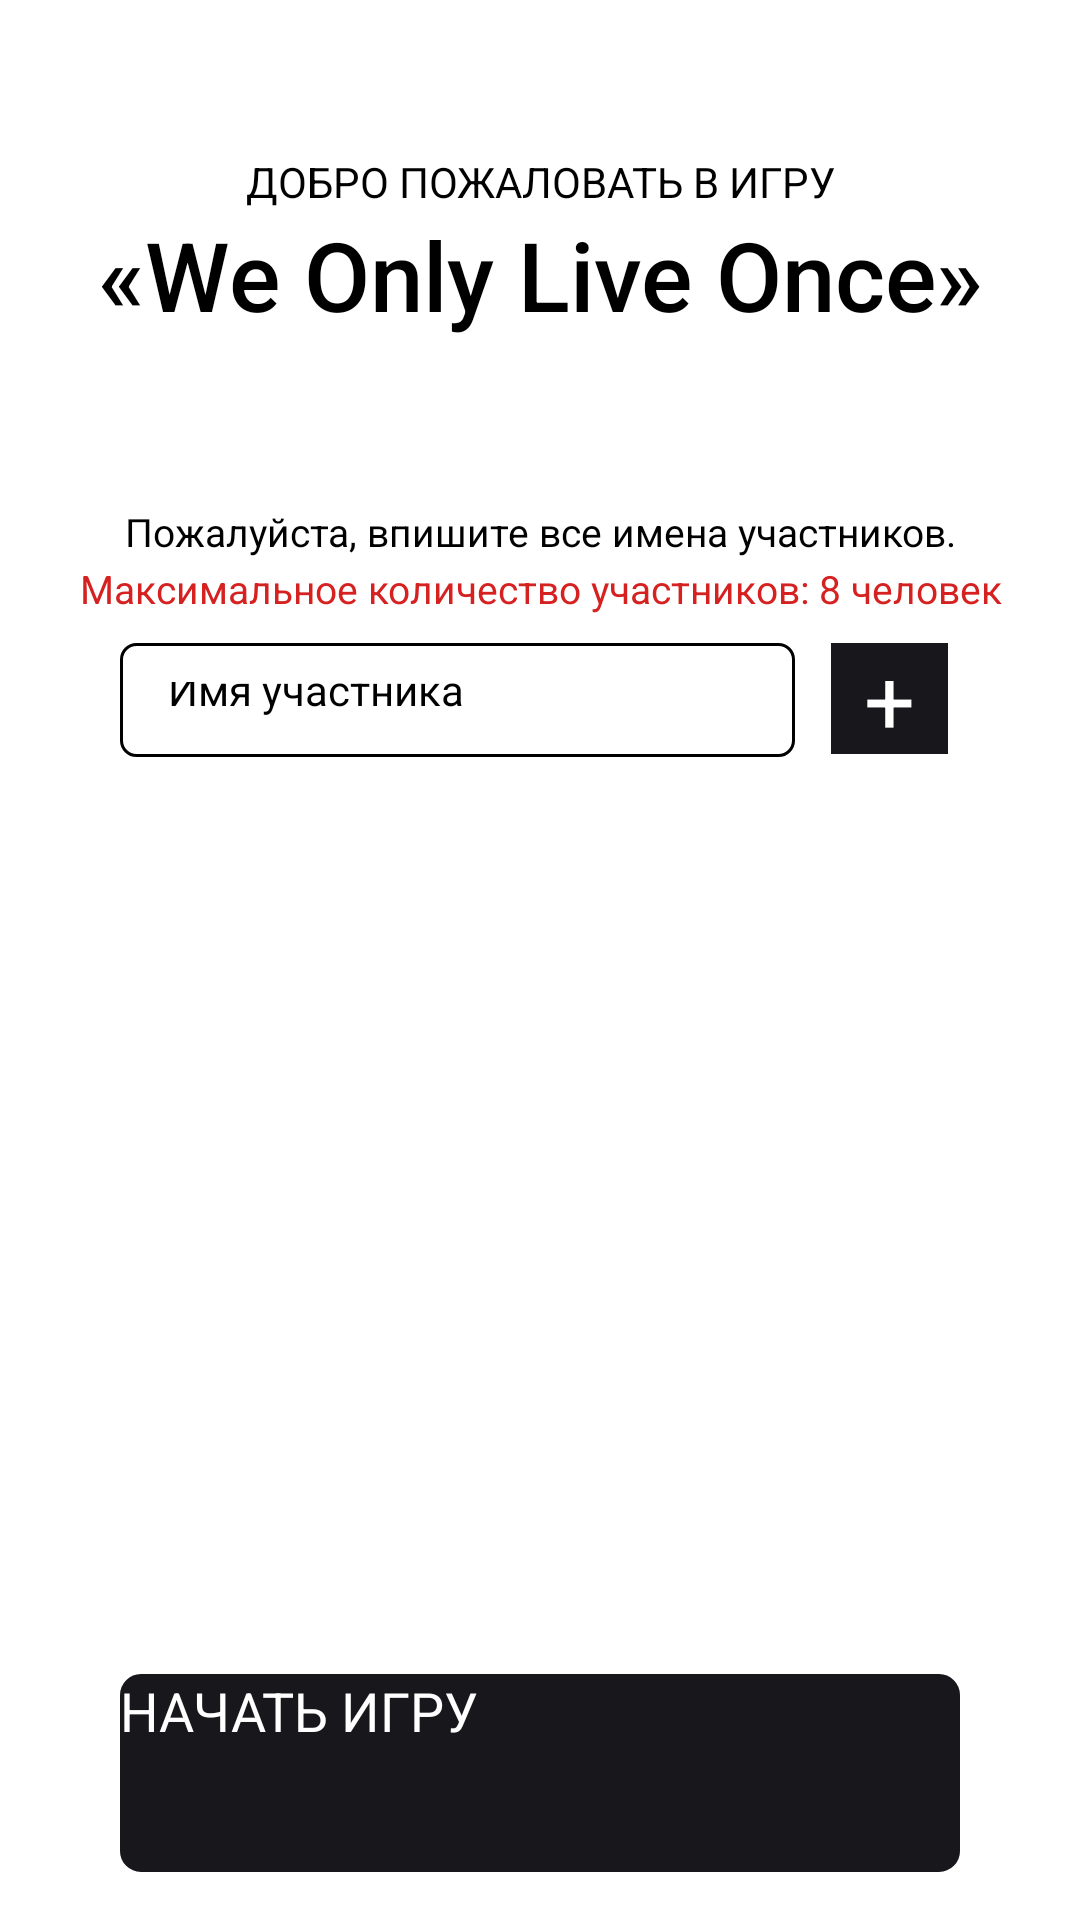

The Android layout XML behind this screen, and the referenced resources:
<!-- AndroidManifest.xml: application theme AppTheme -->
<!-- res/layout/menu_main.xml -->
<?xml version="1.0" encoding="utf-8"?>
<androidx.constraintlayout.widget.ConstraintLayout
    xmlns:android="http://schemas.android.com/apk/res/android"
    xmlns:app="http://schemas.android.com/apk/res-auto"
    xmlns:tools="http://schemas.android.com/tools"
    android:layout_width="match_parent"
    android:layout_height="match_parent">


    <ImageView
        android:id="@+id/imageView2"
        style="@style/logo"
        android:contentDescription="TODO"
        app:layout_constraintBottom_toBottomOf="parent"
        app:layout_constraintEnd_toEndOf="parent"
        app:layout_constraintHorizontal_bias="0.497"
        app:layout_constraintStart_toStartOf="parent"
        app:layout_constraintTop_toTopOf="parent"
        app:layout_constraintVertical_bias="0.0" />

    <ImageButton
        android:id="@+id/closeMenuImageButton"
        android:layout_width="39dp"
        android:layout_height="34dp"
        android:layout_marginTop="4dp"
        android:layout_marginEnd="16dp"
        android:background="@null"
        app:layout_constraintEnd_toEndOf="parent"
        app:layout_constraintTop_toTopOf="parent"
        app:srcCompat="@drawable/close" />

    <CheckedTextView
        android:id="@+id/welcome_text"
        android:layout_width="0dp"
        android:layout_height="0dp"
        android:layout_marginTop="8dp"
        android:gravity="bottom|center"
        android:text="ДОБРО ПОЖАЛОВАТЬ В ИГРУ"
        android:textAlignment="center"
        android:textSize="14sp"
        app:layout_constraintBottom_toTopOf="@+id/we_only_live_once_text"
        app:layout_constraintEnd_toEndOf="parent"
        app:layout_constraintHorizontal_bias="0.0"
        app:layout_constraintStart_toStartOf="parent"
        app:layout_constraintTop_toTopOf="@+id/fragment"
        app:layout_constraintVertical_bias="0.0" />

    <CheckedTextView
        android:id="@+id/we_only_live_once_text"
        android:layout_width="0dp"
        android:layout_height="0dp"
        android:layout_marginTop="32dp"
        android:layout_marginBottom="8dp"
        android:fontFamily="sans-serif-medium"
        android:gravity="center|top"
        android:text="«We Only Live Once»"
        android:textAlignment="center"
        android:textSize="32sp"
        app:layout_constraintBottom_toTopOf="@+id/checkedTextView6"
        app:layout_constraintEnd_toEndOf="parent"
        app:layout_constraintHorizontal_bias="0.0"
        app:layout_constraintStart_toStartOf="parent"
        app:layout_constraintTop_toTopOf="@+id/fragment" />

    <CheckedTextView
        android:id="@+id/checkedTextView6"
        android:layout_width="0dp"
        android:layout_height="19dp"
        android:layout_marginStart="8dp"
        android:layout_marginEnd="8dp"
        android:fontFamily="sans-serif"
        android:text="Пожалуйста, впишите все имена участников."
        android:textAlignment="center"
        android:textSize="13sp"
        app:layout_constraintBottom_toTopOf="@+id/checkedTextView5"
        app:layout_constraintEnd_toEndOf="parent"
        app:layout_constraintHorizontal_bias="0.0"
        app:layout_constraintStart_toStartOf="parent" />

    <CheckedTextView
        android:id="@+id/checkedTextView5"
        android:layout_width="0dp"
        android:layout_height="19dp"
        android:layout_marginStart="8dp"
        android:layout_marginEnd="8dp"
        android:layout_marginBottom="8dp"
        android:text="Максимальное количество участников: 8 человек"
        android:textAlignment="center"
        android:textColor="#d62121"
        android:textSize="13sp"
        app:layout_constraintBottom_toTopOf="@+id/newUser"
        app:layout_constraintEnd_toEndOf="parent"
        app:layout_constraintHorizontal_bias="0.521"
        app:layout_constraintStart_toStartOf="parent" />

    <Button
        android:id="@+id/add2"
        style="@style/Widget.AppCompat.Button"
        android:layout_width="0dp"
        android:layout_height="0dp"
        android:layout_marginStart="8dp"
        android:layout_marginTop="2dp"
        android:layout_marginEnd="40dp"
        android:layout_marginBottom="3dp"
        android:backgroundTint="#17171c"
        android:padding="0dp"
        android:text="+"
        android:textAlignment="center"
        android:textColor="#Fff"
        android:textSize="30sp"
        app:layout_constraintBottom_toTopOf="@+id/gamers"
        app:layout_constraintEnd_toEndOf="parent"
        app:layout_constraintHorizontal_bias="1.0"
        app:layout_constraintStart_toEndOf="@+id/newUser"
        app:layout_constraintTop_toBottomOf="@+id/checkedTextView5"
        app:layout_constraintVertical_bias="1.0" />

    <EditText
        android:id="@+id/newUser"
        style="@style/Widget.MaterialComponents.TextInputEditText.OutlinedBox.Dense"
        android:layout_width="0dp"
        android:layout_height="38dp"
        android:layout_marginStart="40dp"
        android:layout_marginTop="8dp"
        android:layout_marginEnd="95dp"
        android:layout_marginBottom="8dp"
        android:background="@drawable/filed"
        android:ems="10"

        android:hint="Имя участника"
        android:inputType="text"
        android:selectAllOnFocus="false"
        android:singleLine="true"
        android:textAlignment="viewStart"
        android:textAppearance="@style/TextAppearance.AppCompat.Body1"
        android:textColor="@color/green_900"
        android:textSize="14dp"
        android:typeface="sans"
        android:visibility="visible"
        app:layout_constraintBottom_toBottomOf="parent"
        app:layout_constraintEnd_toEndOf="parent"
        app:layout_constraintHorizontal_bias="0.224"
        app:layout_constraintStart_toStartOf="parent"
        app:layout_constraintTop_toTopOf="@+id/fragment"
        app:layout_constraintVertical_bias="0.307" />

    <Button
        android:id="@+id/startGame"
        android:layout_width="0dp"
        android:layout_height="0dp"
        android:layout_marginStart="40dp"
        android:layout_marginTop="8dp"
        android:layout_marginEnd="40dp"
        android:layout_marginBottom="16dp"
        android:background="@drawable/button"
        android:text="НАЧАТЬ ИГРУ"
        android:textColor="#ffffff"
        android:textSize="18sp"
        app:layout_constraintBottom_toBottomOf="parent"
        app:layout_constraintEnd_toEndOf="parent"
        app:layout_constraintHorizontal_bias="0.495"
        app:layout_constraintStart_toStartOf="parent"
        app:layout_constraintTop_toBottomOf="@+id/gamers" />

    <ListView
        android:id="@+id/gamers"
        android:layout_width="0dp"
        android:layout_height="0dp"
        android:layout_marginStart="40dp"
        android:layout_marginTop="8dp"
        android:layout_marginEnd="40dp"
        android:layout_marginBottom="90dp"
        android:choiceMode="singleChoice"
        app:layout_constraintBottom_toBottomOf="parent"
        app:layout_constraintEnd_toEndOf="parent"
        app:layout_constraintHorizontal_bias="0.656"
        app:layout_constraintStart_toStartOf="parent"
        app:layout_constraintTop_toBottomOf="@+id/newUser"
        app:layout_constraintVertical_bias="0.172" />

    <FrameLayout
        android:id="@+id/fragment"
        android:layout_width="0dp"
        android:layout_height="0dp"
        android:layout_marginTop="30dp"
        android:elevation="20dp"
        app:layout_constraintBottom_toBottomOf="parent"
        app:layout_constraintEnd_toEndOf="parent"
        app:layout_constraintHorizontal_bias="0.0"
        app:layout_constraintStart_toStartOf="parent"
        app:layout_constraintTop_toTopOf="@+id/imageView2"
        app:layout_constraintVertical_bias="0.0">

    </FrameLayout>

    <ImageButton
        android:id="@+id/topmenu"
        android:layout_width="wrap_content"
        android:layout_height="wrap_content"
        android:layout_marginStart="8dp"
        android:layout_marginTop="8dp"
        android:layout_marginEnd="4dp"
        android:background="@drawable/menu"
        app:layout_constraintEnd_toEndOf="@+id/fragment"
        app:layout_constraintHorizontal_bias="0.953"
        app:layout_constraintStart_toStartOf="parent"
        app:layout_constraintTop_toTopOf="parent" />
</androidx.constraintlayout.widget.ConstraintLayout>
<!-- resources referenced by this layout -->
<resources>
  <color name="green_900">#000000</color>
  <!-- drawable button (drawable) -->
  <?xml version="1.0" encoding="utf-8"?>
  <selector xmlns:android="http://schemas.android.com/apk/res/android">
      <item android:state_pressed="true" >
          <shape android:shape="rectangle"  >
              <corners android:radius="20dip" />
              <stroke android:width="4dip" android:color="#fff" />
              <solid android:color="#17171c"/>
          </shape>
      </item>
      <item android:state_focused="true">
          <shape android:shape="rectangle"  >
              <corners android:radius="20dip" />
              <stroke android:width="4dip" android:color="#acb5c4" />
              <solid android:color="#17171c"/>
          </shape>
      </item>
      <item>
          <shape android:shape="rectangle"  >
              <corners android:radius="5dip" />
              <stroke android:width="4dip" android:color="#17171c" />
              <solid android:color="#17171c"/>
          </shape>
      </item>
  </selector>
  <!-- drawable filed (drawable) -->
  <?xml version="1.0" encoding="utf-8"?>
  <selector xmlns:android="http://schemas.android.com/apk/res/android">
      <item android:state_pressed="true" >
          <shape android:shape="rectangle"  >
              <corners android:radius="20dip" />
              <stroke android:width="1dip" android:color="#fff" />
              <solid android:color="#17171c"/>
          </shape>
      </item>
      <item android:state_focused="true">
          <shape android:shape="rectangle"  >
              <corners android:radius="1dip" />
              <stroke android:width="4dip" android:color="#acb5c4" />
  
          </shape>
      </item>
      <item>
          <shape android:shape="rectangle"  >
              <corners android:radius="5dip" />
              <stroke android:width="1dip"/>
              <solid android:color="#fff"/>
          </shape>
      </item>
  </selector>
  <style name="logo">
          <item name="srcCompat">@drawable/wolo2</item>
          <item name="android:layout_width">157dp</item>
          <item name="android:layout_height">32dp</item>
          <item name="android:layout_marginStart">8dp</item>
          <item name="android:layout_marginTop">8dp</item>
          <item name="android:layout_marginEnd">8dp</item>
          <item name="android:layout_marginBottom">8dp</item>
          <item name="android:padding">0dp</item>
      </style>
  <style name="AppTheme" parent="BaseTheme">
          
          <item name="android:windowFullscreen">true</item>
          <item name="android:windowActionBar">false</item>
          <item name="android:windowNoTitle">true</item>
      </style>
  <!-- drawable wolo2: png bitmap (drawable, 24019 bytes) -->
</resources>
